Dataset: dataset (GitHub, sakshipachpute66/LeafCare-AI). Classes: corn maize common rust, corn maize healthy, pepper bell bacterial spot, pepper bell healthy, potato early blight, potato late blight, potato healthy, tomato early blight, tomato late blight, tomato healthy.

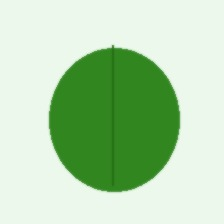
Label: potato healthy

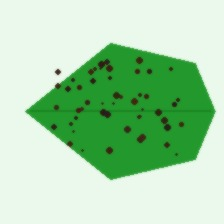
Label: pepper bell bacterial spot

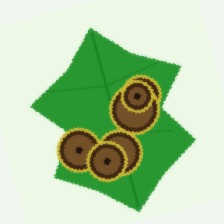
Label: tomato early blight

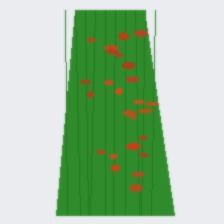
Label: corn maize common rust

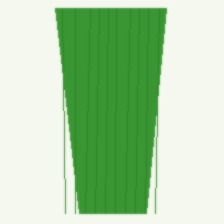
Label: corn maize healthy

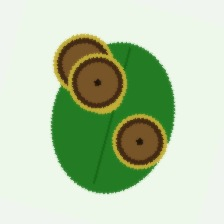
Label: potato early blight
